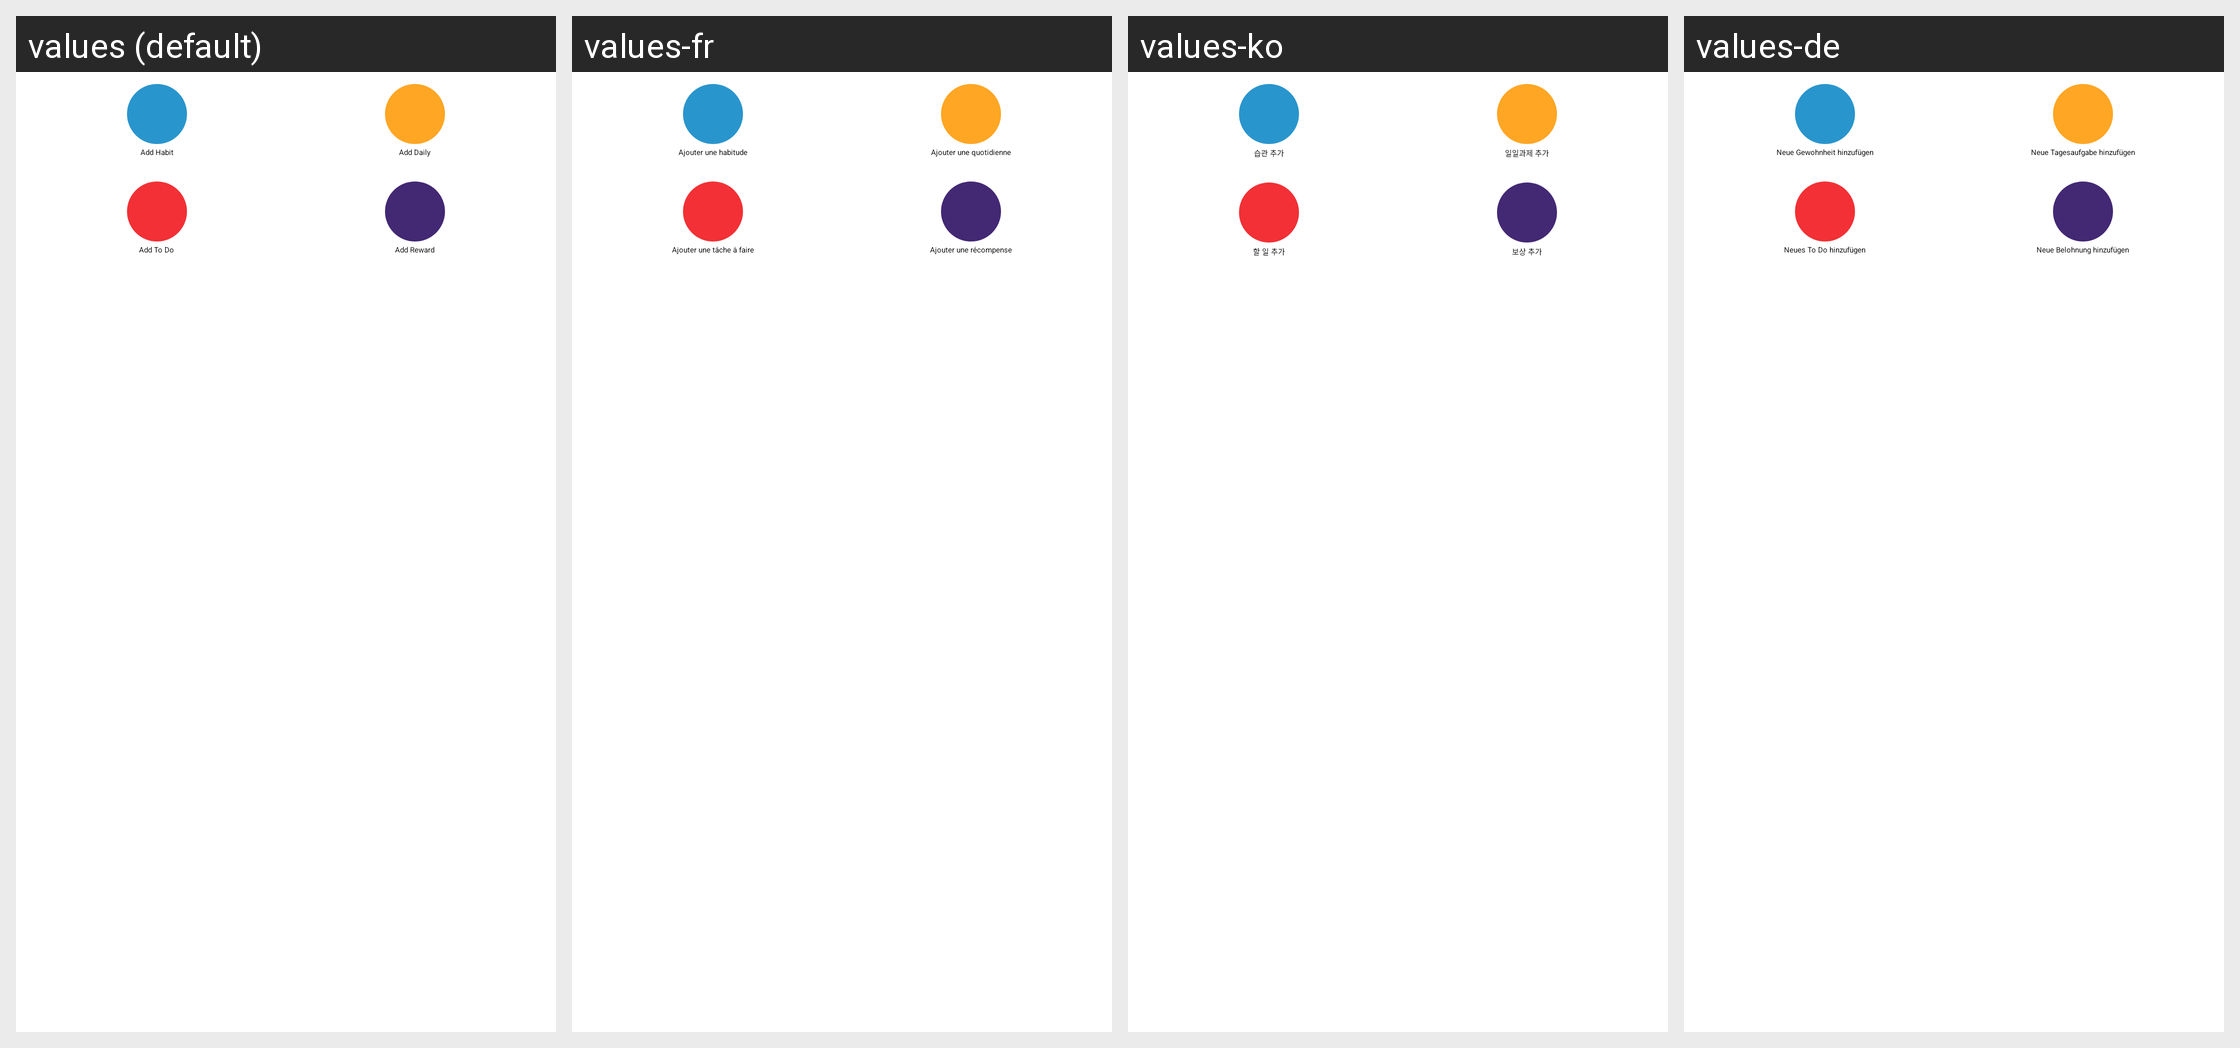

The Android screen above is rendered under several locales of the same app. Produce the string resources it draws, with the default and per-locale values.
Android screen res/layout/widget_configure_add_task.xml rendered under 4 locales, left to right: values (default), values-fr, values-ko, values-de. Device: Nexus 5 (rendered at 1080×1920; each locale shown at half size, 540×960, under a caption strip naming it); theme MainAppTheme.
Other locales in the repository, not shown: values-bg, values-en-rGB, values-es, values-hr, values-hr-rHR, values-in, values-it, values-iw, values-ja, values-lt, values-nl, values-pl, values-pt, values-pt-rBR, values-pt-rPT, values-ru, values-tr, values-uk, values-zh, values-zh-rTW.
Strings drawn on this screen, with the default value and each locale's value (text and hints the layout hard-codes, and strings that could not be matched under every locale, appear in the picture but are not listed):

add_habit
  values: Add Habit
  values-fr: Ajouter une habitude
  values-ko: 습관 추가
  values-de: Neue Gewohnheit hinzufügen

add_daily
  values: Add Daily
  values-fr: Ajouter une quotidienne
  values-ko: 일일과제 추가
  values-de: Neue Tagesaufgabe hinzufügen

add_todo
  values: Add To Do
  values-fr: Ajouter une tâche à faire
  values-ko: 할 일 추가
  values-de: Neues To Do hinzufügen

add_reward
  values: Add Reward
  values-fr: Ajouter une récompense
  values-ko: 보상 추가
  values-de: Neue Belohnung hinzufügen
